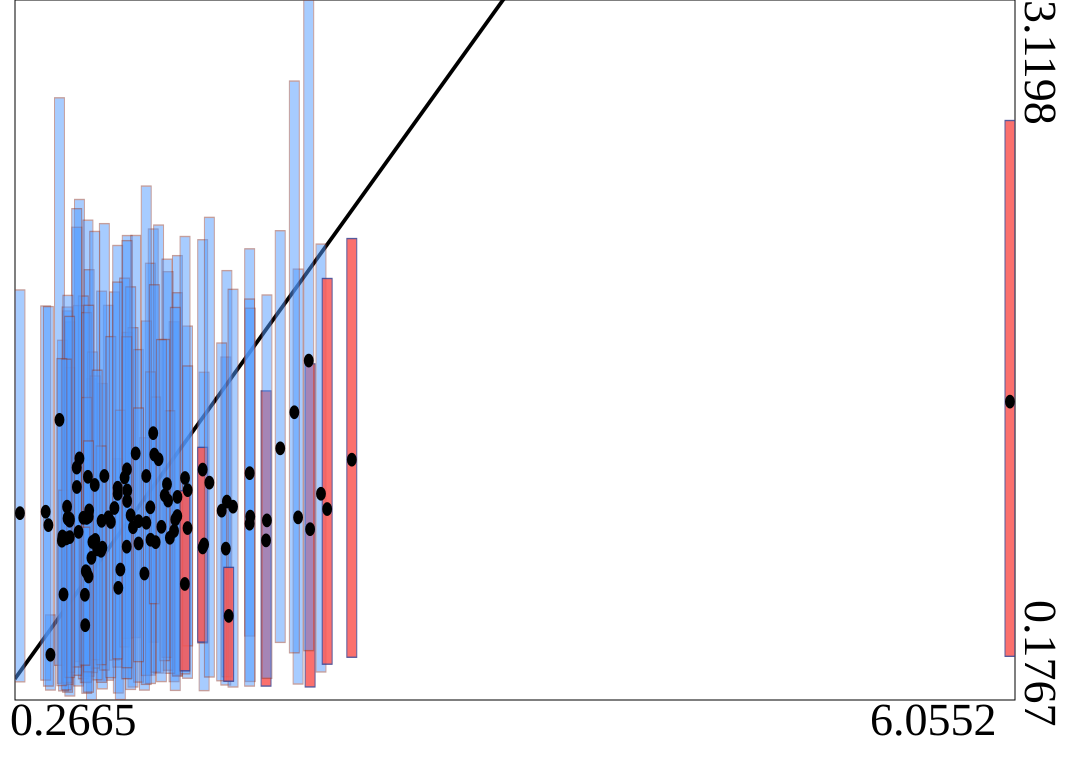

The data file committed next to this chart (first rows):
truth	estimates	95HPDlow	95HPDup
1.168	0.8874	0.2541	1.767
0.8939	1.058	0.2678	2.129
0.6143	1.193	0.3384	2.281
2.207	1.187	0.3565	2.117
0.4447	0.3669	0.2188	0.5342
1.343	0.8308	0.2161	1.555
0.7834	0.9448	0.2601	1.836
0.664	1.115	0.2899	2.194
1.187	1.031	0.2763	2.045
0.4169	0.9683	0.2606	1.833
0.5583	0.9377	0.1937	1.766
1.47	0.8131	0.24	1.618
1.963	0.8949	0.2317	1.59
1.61	1.13	0.446	2.074
0.5146	0.8643	0.2469	1.689
0.5447	0.9396	0.2098	1.812
0.6844	0.7742	0.1767	1.527
0.6091	0.8836	0.236	1.835
0.7484	0.8171	0.2238	1.507
0.6711	0.9738	0.2769	1.986
1.046	1.299	0.4198	2.157
0.6369	0.9428	0.2662	1.875
0.8416	0.6482	0.2064	1.191
0.6515	0.7182	0.3182	1.185
0.8189	0.9839	0.3446	1.892
1.186	0.9502	0.2801	1.889
1.029	0.9868	0.2816	2.013
0.7438	0.93	0.2513	1.895
0.838	1.043	0.315	2.088
0.6902	0.841	0.2924	1.64
0.8933	1.013	0.4357	1.722
1.133	1.015	0.3018	1.978
6.055	1.431	0.3604	2.613
0.943	1.213	0.4394	2.13
0.9942	0.7083	0.2185	1.279
1.705	0.8478	0.2353	1.476
0.5576	0.8615	0.2931	1.574
1.246	0.8997	0.2684	1.749
0.4975	1.355	0.3225	2.709
0.8785	1.112	0.3999	1.95
0.5212	0.6206	0.2152	1.059
0.6481	0.4913	0.2498	0.7119
0.5991	1.072	0.2807	2.164
0.6565	0.9422	0.2516	1.805
0.7071	0.8498	0.3463	1.539
1.476	1.011	0.2746	1.982
0.4327	0.912	0.2354	1.831
0.5982	1.154	0.3156	2.242
1.335	1.145	0.4162	2.112
1.893	0.9446	0.244	1.988
0.7599	1.119	0.3027	2.18
1.077	1.189	0.2901	2.173
0.542	0.9896	0.2502	1.828
0.7038	1.081	0.311	2.147
0.5468	0.9438	0.2421	1.878
0.7979	0.9253	0.2709	1.705
0.6572	0.7137	0.2053	1.448
1.613	0.9478	0.2548	1.824
0.6688	0.948	0.2951	1.836
0.9275	0.9031	0.2316	1.742
... 40 more rows
